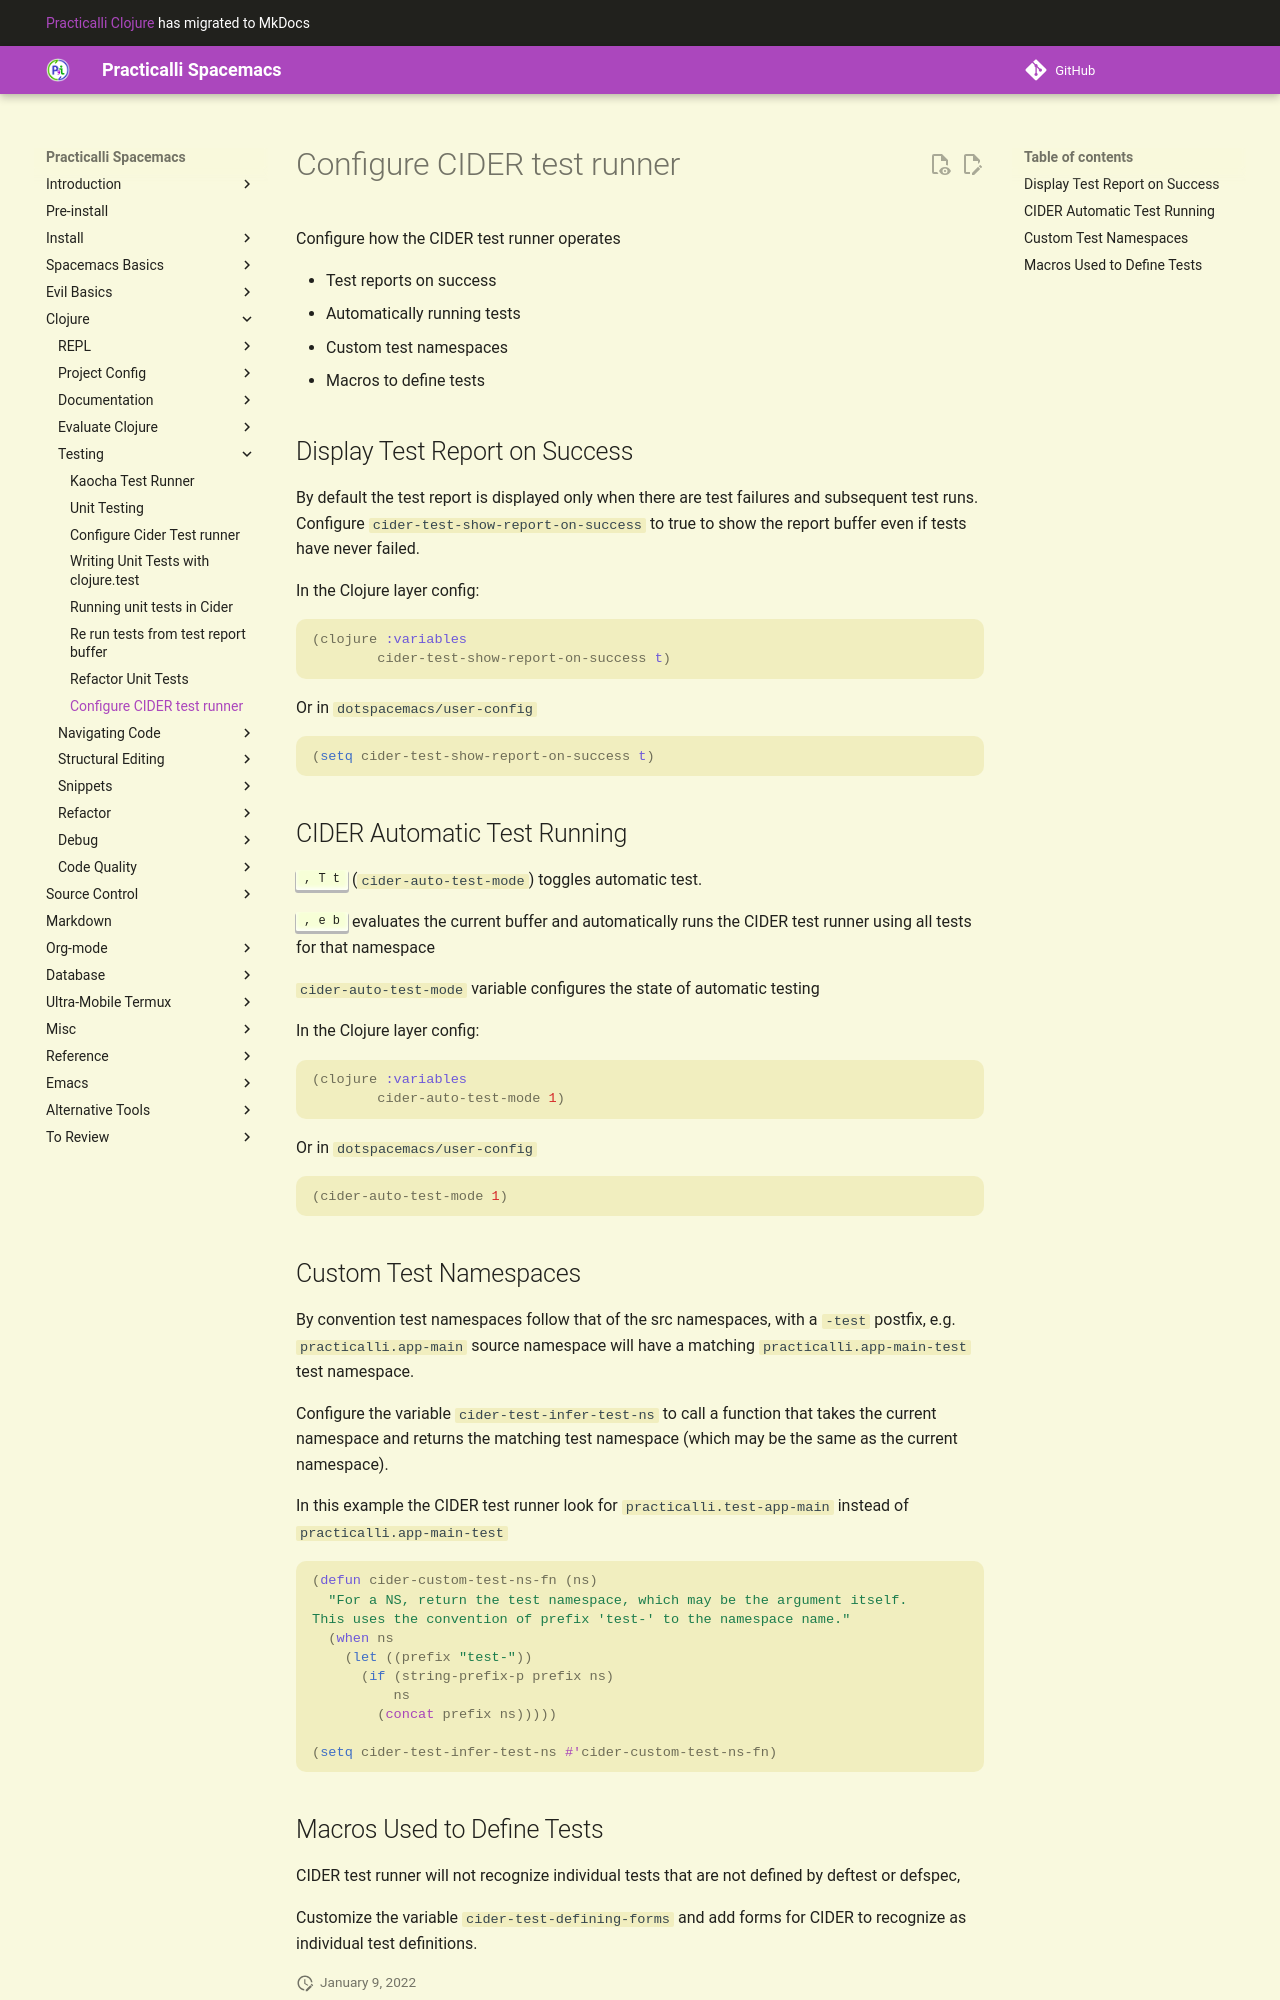

repository: practicalli/spacemacs · page: testing/unit-testing/configure-cider-test-runner/index.html · generator: mkdocs

# Configure CIDER test runner
Configure how the CIDER test runner operates

* Test reports on success
* Automatically running tests
* Custom test namespaces
* Macros to define tests

## Display Test Report on Success
By default the test report is displayed only when there are test failures and subsequent test runs. Configure `cider-test-show-report-on-success` to true to show the report buffer even if tests have never failed.

In the Clojure layer config:
```elisp
(clojure :variables
        cider-test-show-report-on-success t)
```

Or in `dotspacemacs/user-config`
```elisp
(setq cider-test-show-report-on-success t)
```

## CIDER Automatic Test Running
<kbd>, T t</kbd> (`cider-auto-test-mode`) toggles automatic test.

<kbd>, e b</kbd> evaluates the current buffer and automatically runs the CIDER test runner using all tests for that namespace

`cider-auto-test-mode` variable configures the state of automatic testing

In the Clojure layer config:
```elisp
(clojure :variables
        cider-auto-test-mode 1)
```


Or in `dotspacemacs/user-config`
```elisp
(cider-auto-test-mode 1)
```


## Custom Test Namespaces
By convention test namespaces follow that of the src namespaces, with a `-test` postfix, e.g. `practicalli.app-main` source namespace will have a matching `practicalli.app-main-test` test namespace.

Configure the variable `cider-test-infer-test-ns` to call a function that takes the current namespace and returns the matching test namespace (which may be the same as the current namespace).

In this example the CIDER test runner look for `practicalli.test-app-main` instead of `practicalli.app-main-test`

```elisp
(defun cider-custom-test-ns-fn (ns)
  "For a NS, return the test namespace, which may be the argument itself.
This uses the convention of prefix 'test-' to the namespace name."
  (when ns
    (let ((prefix "test-"))
      (if (string-prefix-p prefix ns)
          ns
        (concat prefix ns)))))

(setq cider-test-infer-test-ns #'cider-custom-test-ns-fn)
```
